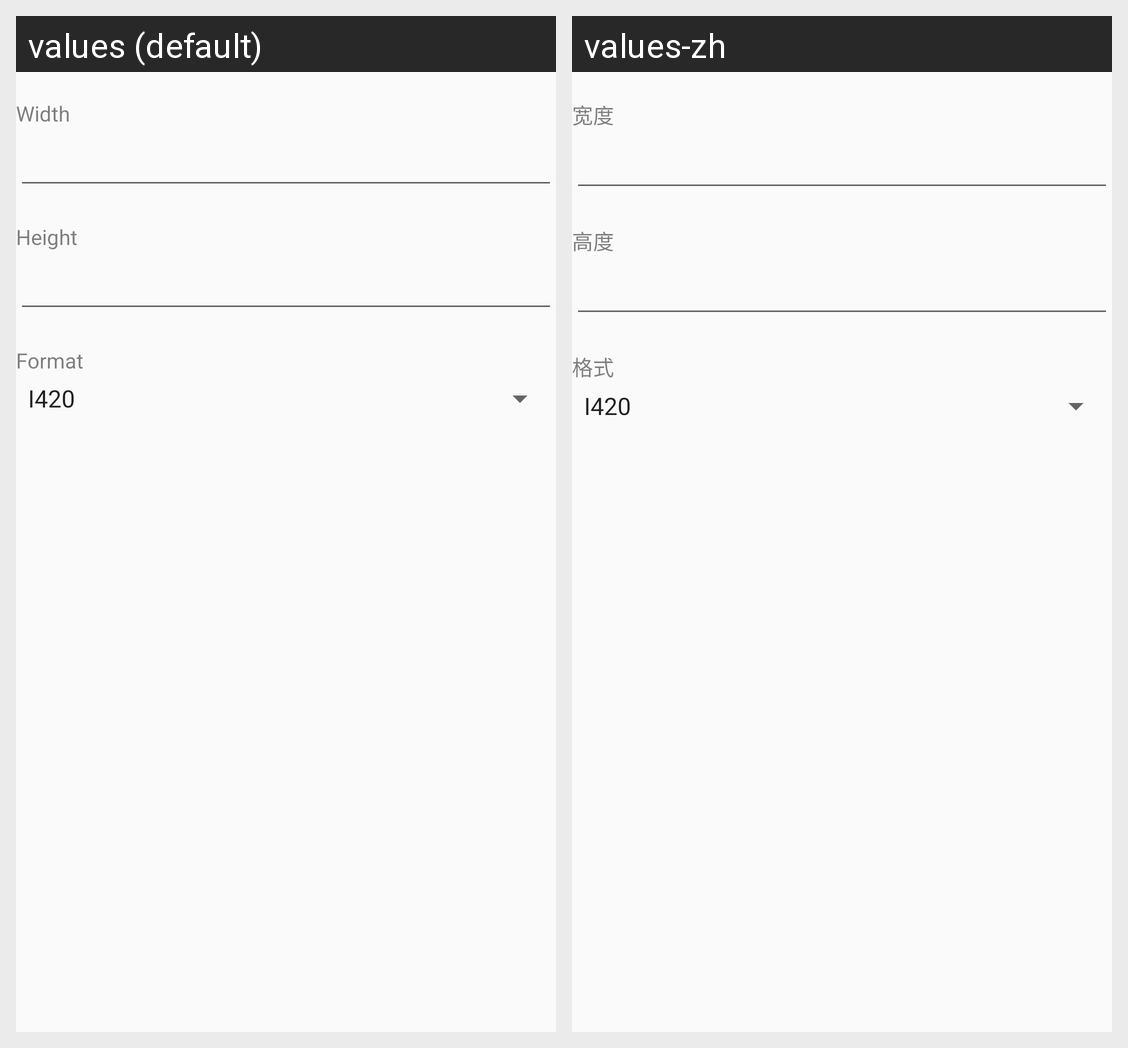

This grid shows one Android layout under two languages. Give, for every string resource on the screen, its name, the default text and each shown locale's text.
Android screen res/layout/dialog_settings.xml rendered under 2 locales, left to right: values (default), values-zh. Device: Nexus 5 (rendered at 1080×1920; each locale shown at half size, 540×960, under a caption strip naming it); theme AppThemeFullscreen.
Strings drawn on this screen, with the default value and each locale's value (text and hints the layout hard-codes, and strings that could not be matched under every locale, appear in the picture but are not listed):

width
  values: Width
  values-zh: 宽度

height
  values: Height
  values-zh: 高度

format
  values: Format
  values-zh: 格式
